Dataset: ProvaDV (GitHub, nigno17/Datasets). Classes: apple, banana, dice, flat screwdriver, hammer, lemon, orange, spatula, tennis ball.

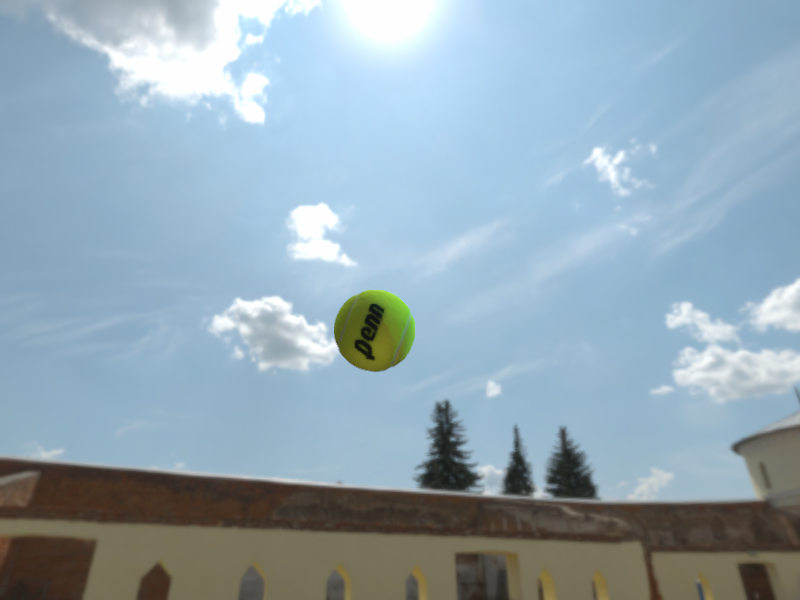
Label: tennis ball

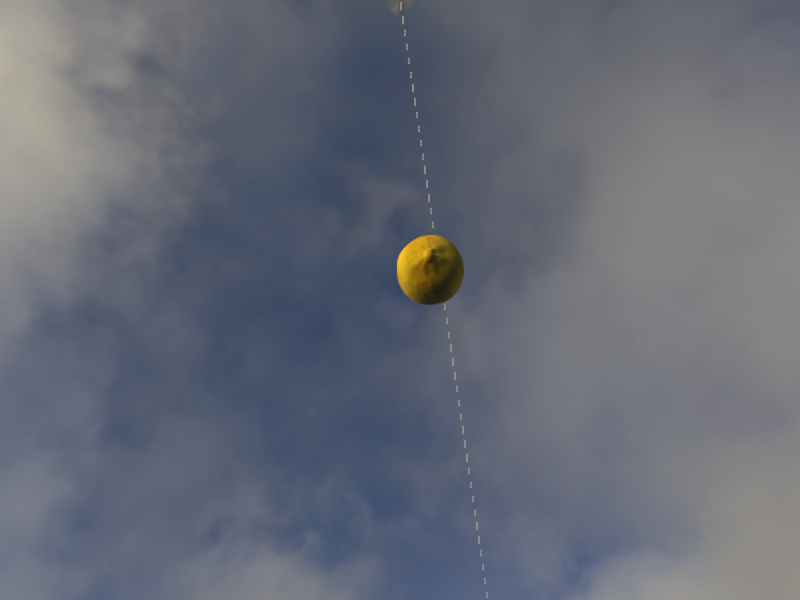
Label: lemon

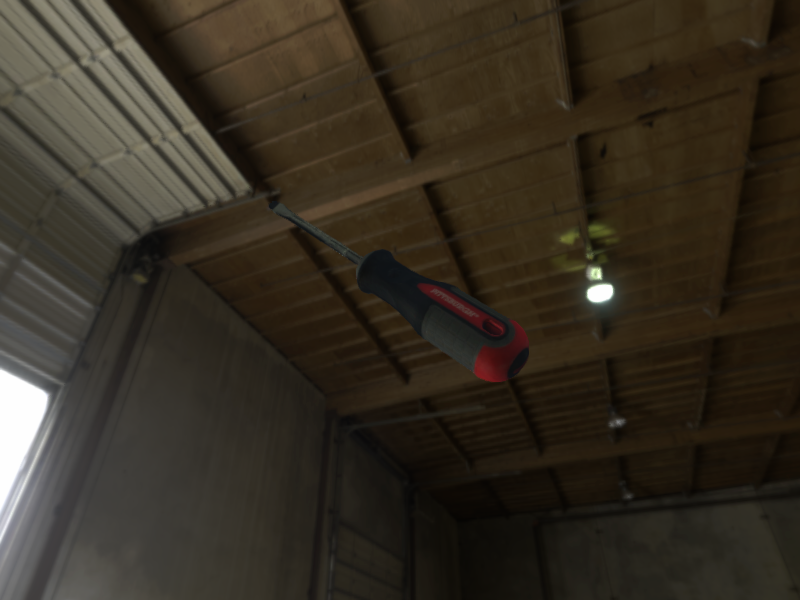
Label: flat screwdriver

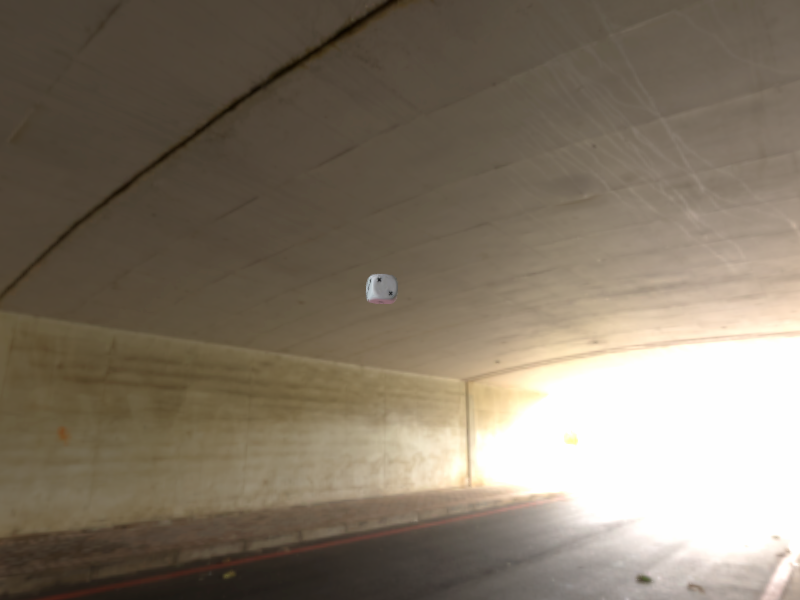
Label: dice

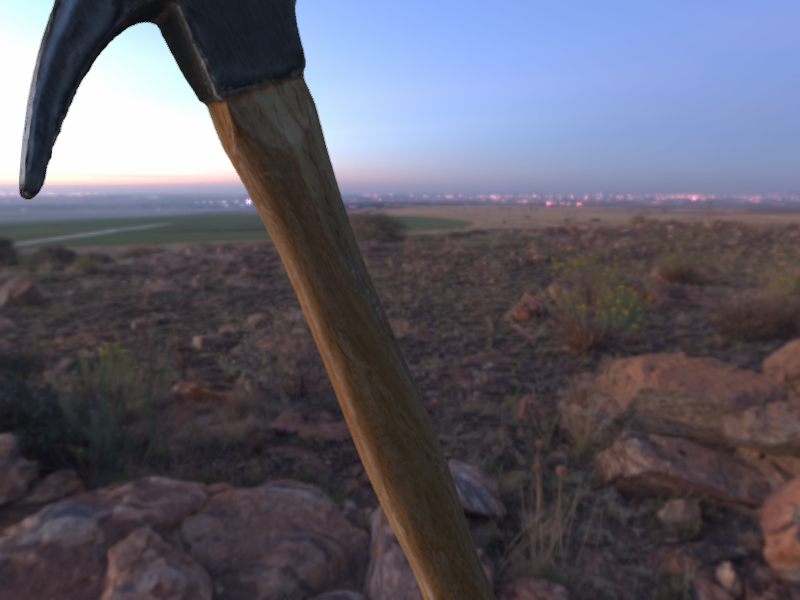
Label: hammer

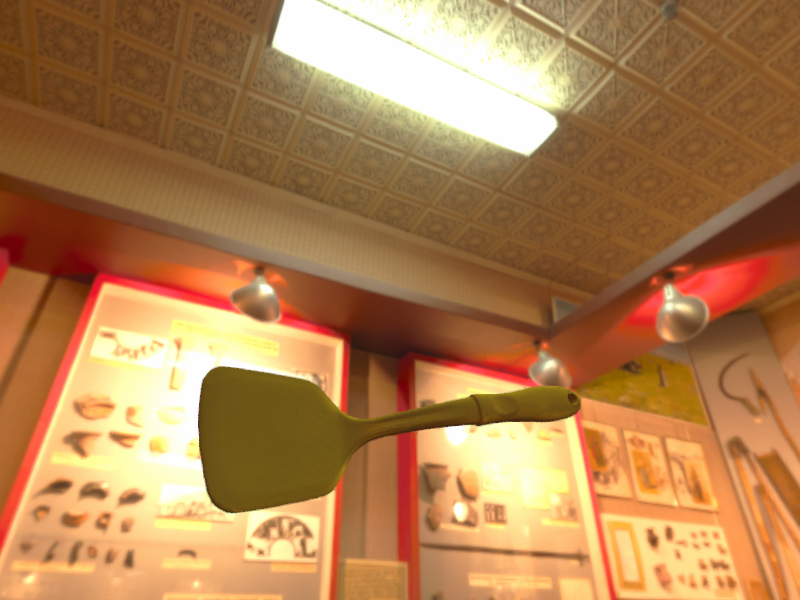
Label: spatula
